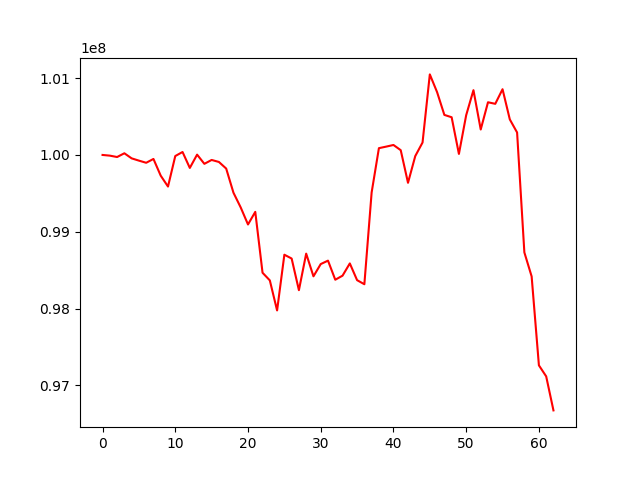

Source data for this figure (header and first rows):
, 0
0, 100000000
1, 99991085
2, 99973090
3, 100021873
4, 99955639
5, 99926100
6, 99898162
7, 99947907
8, 99730059
9, 99588594
10, 99985880
11, 100038481
12, 99830964
13, 100004017
14, 99884480
15, 99934961
16, 99908700
17, 99822836
18, 99508656
19, 99315957
20, 99094841
21, 99259248
22, 98466508
23, 98367194
24, 97975866
25, 98701290
26, 98651664
27, 98239655
28, 98715435
29, 98420074
30, 98579450
31, 98624189
32, 98375723
33, 98428515
34, 98587967
35, 98369956
36, 98316951
37, 99511849
38, 100088305
39, 100108555
40, 100129847
41, 100062147
42, 99637453
43, 99985646
44, 100161915
45, 101048630
46, 100817485
47, 100521340
48, 100490783
49, 100013235
50, 100517547
51, 100843234
52, 100331288
53, 100685915
54, 100665610
55, 100855617
56, 100462391
57, 100292597
58, 98731387
59, 98418977
... 3 more rows
